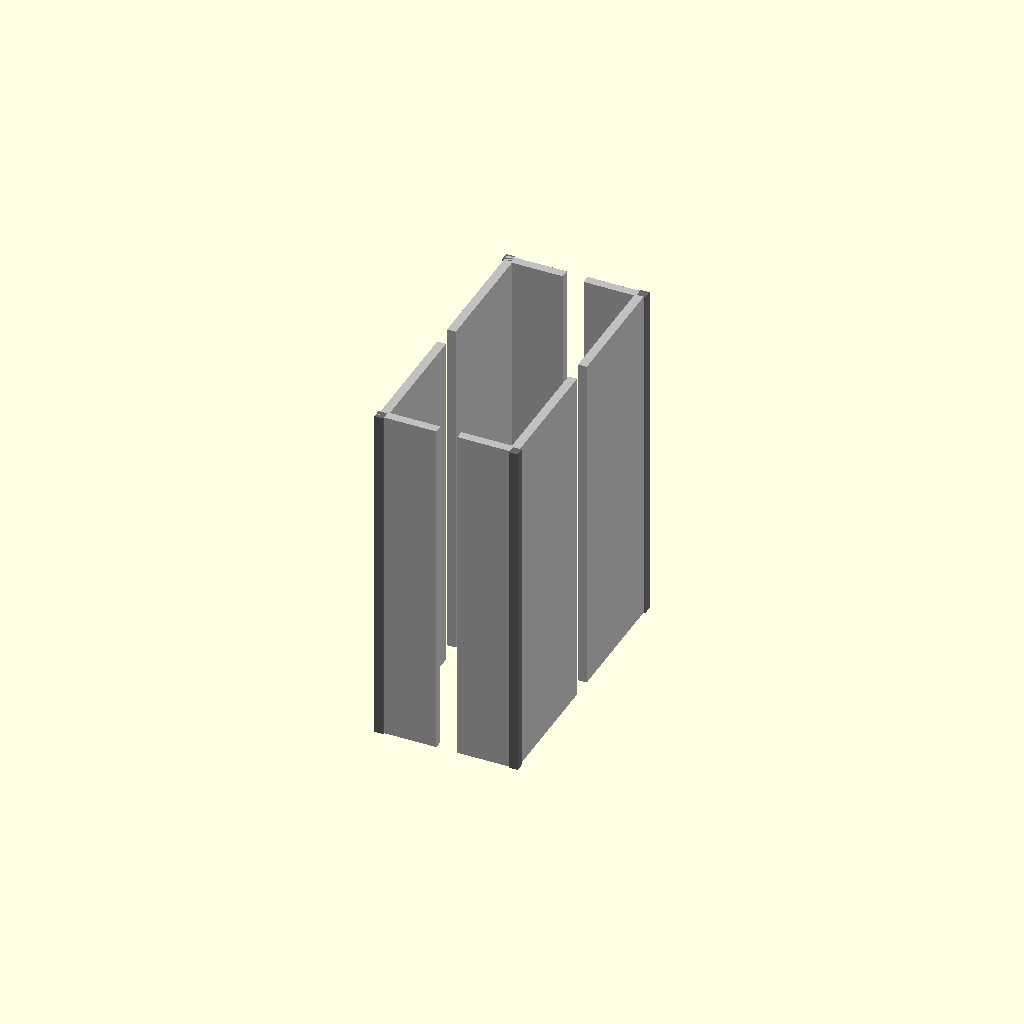
Cell 1 — every parameter at its default value.
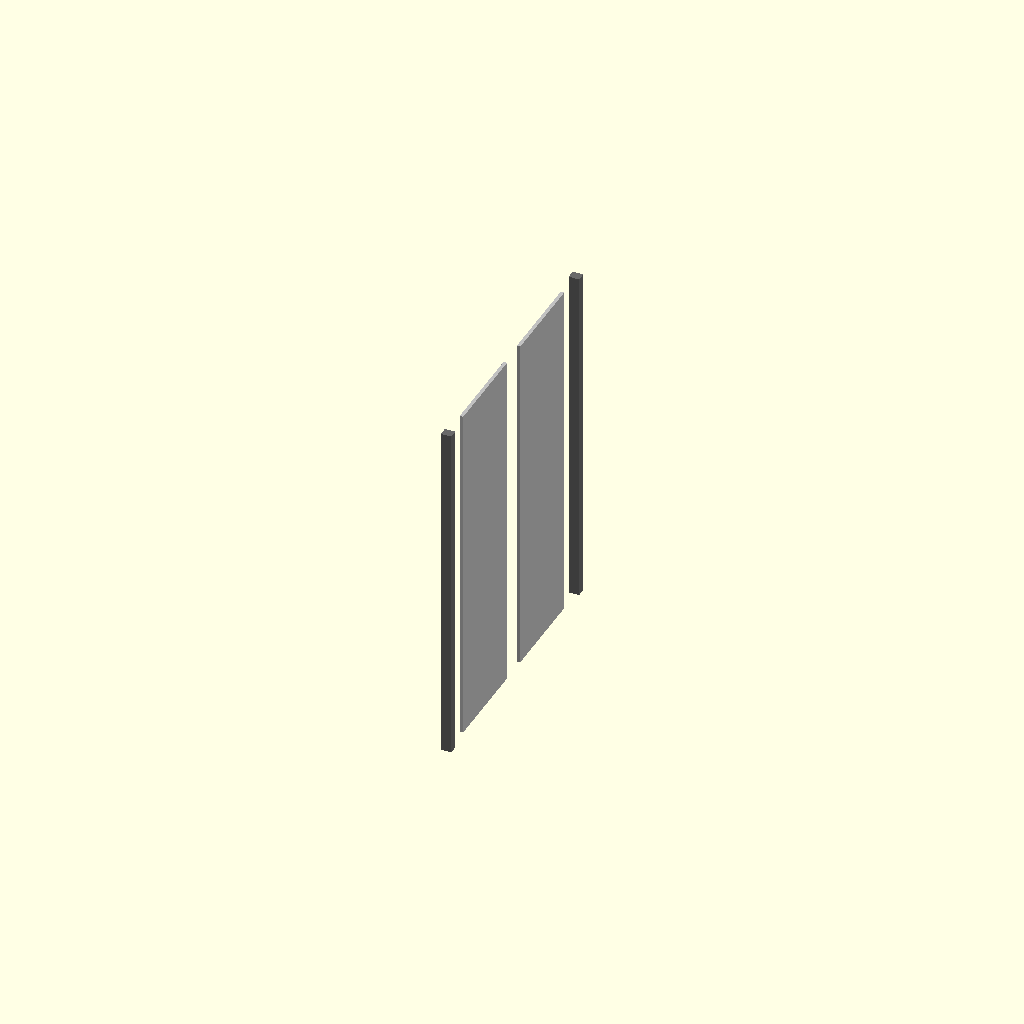
Cell 2 — cross_section_width_mm set to 1, the other parameters unchanged.
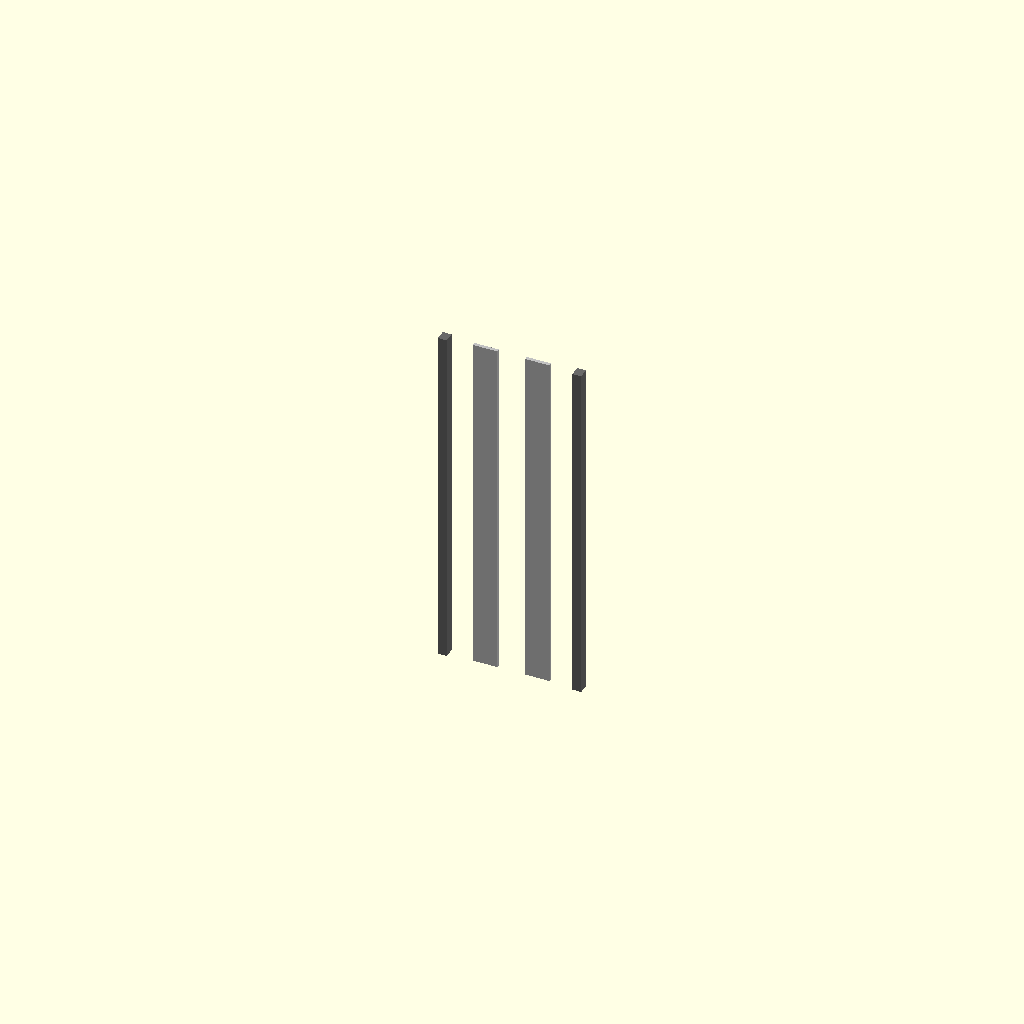
Cell 3 — cross_section_height_mm set to 1, the other parameters unchanged.
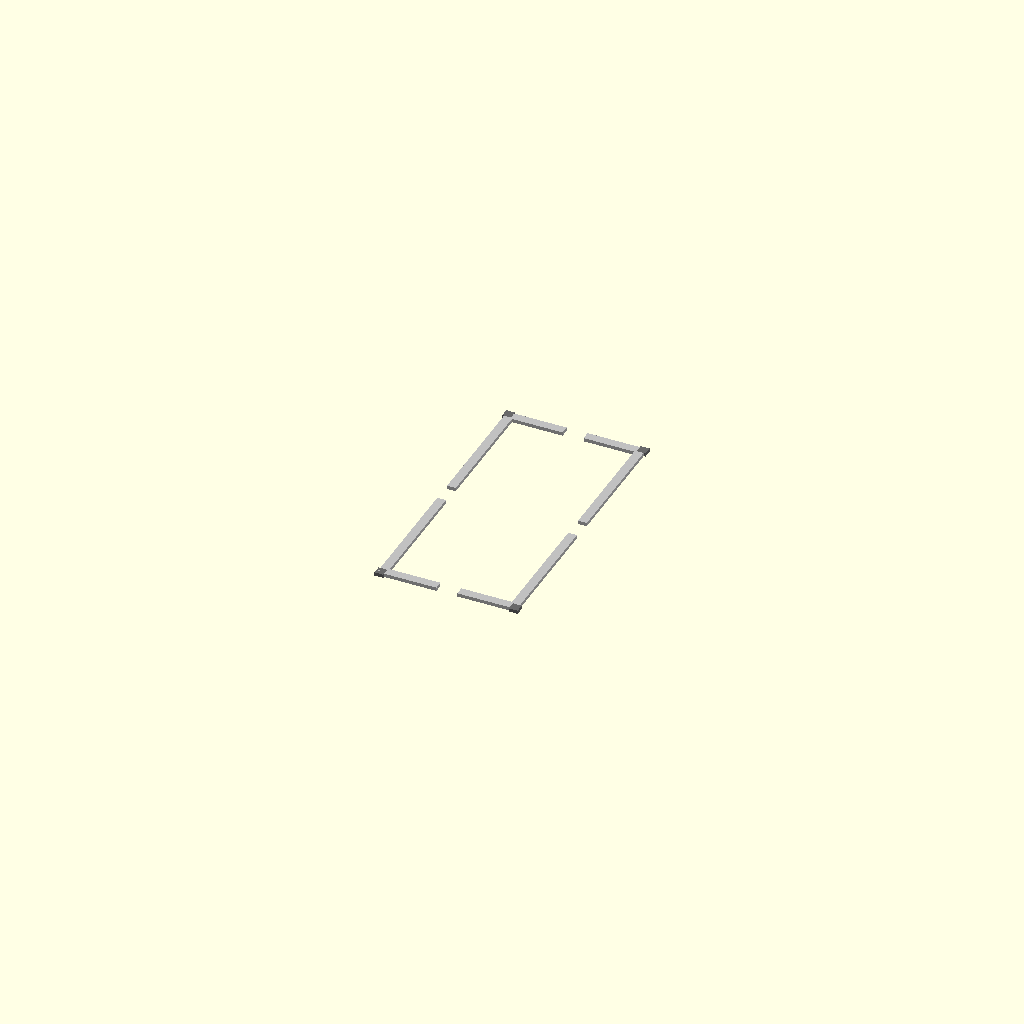
Cell 4 — length_mm set to 1, the other parameters unchanged.
One fixed orthographic camera (rotation 55°, 0°, 25°; colour scheme Cornfield) for every cell.
OpenSCAD source file results/nopscadlib/ablations/no_recovery/scad/extrusion__E4080.scad:
// Parameters
cross_section_width_mm = 40; //[20:80:1]
cross_section_height_mm = 80; //[40:160:1]
length_mm = 100; //[50:200:1]
center = 1; //[0:1:1]
cornerHole = 1; //[0:1:1]
wall_thickness_mm = 2.5; //[1.5:5:0.1]
slot_opening_mm = 6; //[4:10:0.5]
slot_depth_mm = 8; //[4:16:0.5]
center_hole_diameter_mm = 8.2; //[4:16:0.1]
corner_hole_diameter_mm = 5.5; //[3:10:0.1]
corner_hole_inset_mm = 10; //[6:16:0.5]
overlap_mm = 1; //[0.5:2:0.1]

// Extrusion - complete geometry
module extrusion() {
  color("Silver") {
    difference() {
      // Outer body
      cube([cross_section_width_mm, cross_section_height_mm, length_mm], center=true);
      
      // Internal voids/channels
      translate([0, 0, 0])
        cube([cross_section_width_mm - 2*wall_thickness_mm, cross_section_height_mm - 2*wall_thickness_mm, length_mm + 2*overlap_mm], center=true);
      
      // Slots
      translate([cross_section_width_mm/2 - slot_depth_mm/2, 0, 0])
        cube([slot_depth_mm + 2*overlap_mm, slot_opening_mm, length_mm + 2*overlap_mm], center=true);
      translate([-(cross_section_width_mm/2 - slot_depth_mm/2), 0, 0])
        cube([slot_depth_mm + 2*overlap_mm, slot_opening_mm, length_mm + 2*overlap_mm], center=true);
      translate([0, cross_section_height_mm/2 - slot_depth_mm/2, 0])
        cube([slot_opening_mm, slot_depth_mm + 2*overlap_mm, length_mm + 2*overlap_mm], center=true);
      translate([0, -(cross_section_height_mm/2 - slot_depth_mm/2), 0])
        cube([slot_opening_mm, slot_depth_mm + 2*overlap_mm, length_mm + 2*overlap_mm], center=true);
      
      // Center hole
      cylinder(h=length_mm + 2*overlap_mm, r=center_hole_diameter_mm/2, center=true);
      
      // Corner holes
      if (cornerHole) {
        translate([cross_section_width_mm/2 - corner_hole_inset_mm, cross_section_height_mm/2 - corner_hole_inset_mm, 0])
          cylinder(h=length_mm + 2*overlap_mm, r=corner_hole_diameter_mm/2, center=true);
        translate([-(cross_section_width_mm/2 - corner_hole_inset_mm), cross_section_height_mm/2 - corner_hole_inset_mm, 0])
          cylinder(h=length_mm + 2*overlap_mm, r=corner_hole_diameter_mm/2, center=true);
        translate([-(cross_section_width_mm/2 - corner_hole_inset_mm), -(cross_section_height_mm/2 - corner_hole_inset_mm), 0])
          cylinder(h=length_mm + 2*overlap_mm, r=corner_hole_diameter_mm/2, center=true);
        translate([cross_section_width_mm/2 - corner_hole_inset_mm, -(cross_section_height_mm/2 - corner_hole_inset_mm), 0])
          cylinder(h=length_mm + 2*overlap_mm, r=corner_hole_diameter_mm/2, center=true);
      }
    }
  }
}

// Box Corner Profile Section - complete geometry
module box_corner_profile_section() {
  color("DimGray") {
    cube([wall_thickness_mm, wall_thickness_mm, length_mm], center=true);
  }
}

// Box Corner Profile Sections - complete geometry
module box_corner_profile_sections() {
  union() {
    translate([cross_section_width_mm/2 - wall_thickness_mm/2 + overlap_mm/2, cross_section_height_mm/2 - wall_thickness_mm/2 + overlap_mm/2, 0])
      box_corner_profile_section();
    translate([-(cross_section_width_mm/2 - wall_thickness_mm/2 + overlap_mm/2), cross_section_height_mm/2 - wall_thickness_mm/2 + overlap_mm/2, 0])
      box_corner_profile_section();
    translate([-(cross_section_width_mm/2 - wall_thickness_mm/2 + overlap_mm/2), -(cross_section_height_mm/2 - wall_thickness_mm/2 + overlap_mm/2), 0])
      box_corner_profile_section();
    translate([cross_section_width_mm/2 - wall_thickness_mm/2 + overlap_mm/2, -(cross_section_height_mm/2 - wall_thickness_mm/2 + overlap_mm/2), 0])
      box_corner_profile_section();
  }
}

// Assembly
module assembly() {
  extrusion();
  box_corner_profile_sections();
}

assembly();
Customizer parameters (derived from the source; name, type, default, range or options):
cross_section_width_mm: number, default 40, range 1 to 20, step 80
cross_section_height_mm: number, default 80, range 1 to 40, step 160
length_mm: number, default 100, range 1 to 50, step 200
center: number, default 1, range 0 to 1, step 1
cornerHole: number, default 1, range 0 to 1, step 1
wall_thickness_mm: number, default 2.5, range 0.1 to 1.5, step 5
slot_opening_mm: number, default 6, range 0.5 to 4, step 10
slot_depth_mm: number, default 8, range 0.5 to 4, step 16
center_hole_diameter_mm: number, default 8.2, range 0.1 to 4, step 16
corner_hole_diameter_mm: number, default 5.5, range 0.1 to 3, step 10
corner_hole_inset_mm: number, default 10, range 0.5 to 6, step 16
overlap_mm: number, default 1, range 0.1 to 0.5, step 2
